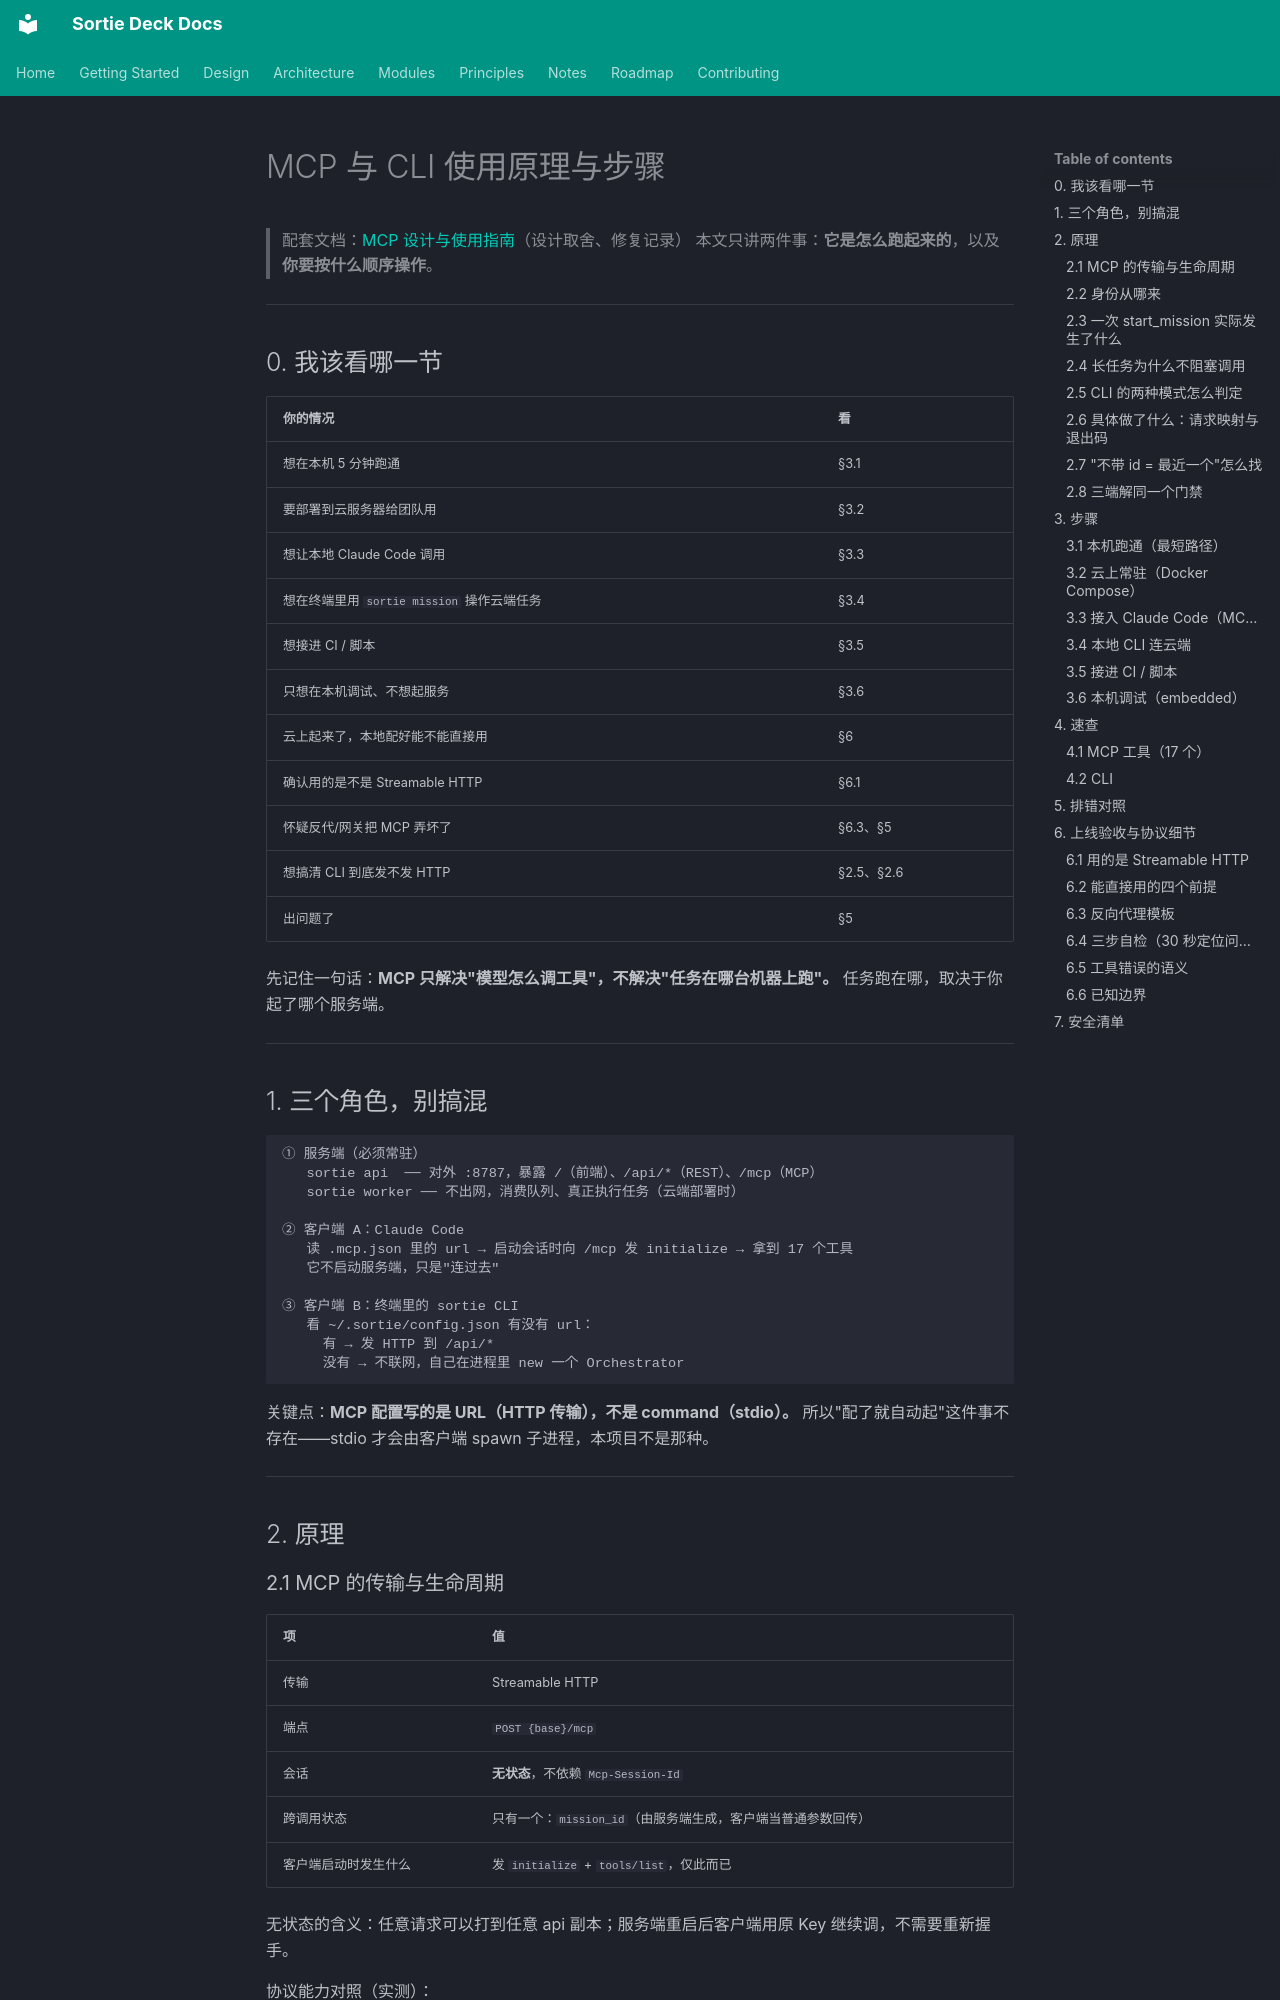

repository: lpliu-art/sortie-deck-todos · page: zh/MCP与CLI使用原理与步骤/index.html · generator: mkdocs

# MCP 与 CLI 使用原理与步骤

> 配套文档：[MCP 设计与使用指南](./MCP设计与使用指南.md)（设计取舍、修复记录）
> 本文只讲两件事：**它是怎么跑起来的**，以及**你要按什么顺序操作**。

---

## 0. 我该看哪一节

| 你的情况 | 看 |
|---|---|
| 想在本机 5 分钟跑通 | §3.1 |
| 要部署到云服务器给团队用 | §3.2 |
| 想让本地 Claude Code 调用 | §3.3 |
| 想在终端里用 `sortie mission` 操作云端任务 | §3.4 |
| 想接进 CI / 脚本 | §3.5 |
| 只想在本机调试、不想起服务 | §3.6 |
| 云上起来了，本地配好能不能直接用 | §6 |
| 确认用的是不是 Streamable HTTP | §6.1 |
| 怀疑反代/网关把 MCP 弄坏了 | §6.3、§5 |
| 想搞清 CLI 到底发不发 HTTP | §2.5、§2.6 |
| 出问题了 | §5 |

先记住一句话：**MCP 只解决"模型怎么调工具"，不解决"任务在哪台机器上跑"。**
任务跑在哪，取决于你起了哪个服务端。

---

## 1. 三个角色，别搞混

```
① 服务端（必须常驻）
   sortie api  ── 对外 :8787，暴露 /（前端）、/api/*（REST）、/mcp（MCP）
   sortie worker ── 不出网，消费队列、真正执行任务（云端部署时）

② 客户端 A：Claude Code
   读 .mcp.json 里的 url → 启动会话时向 /mcp 发 initialize → 拿到 17 个工具
   它不启动服务端，只是"连过去"

③ 客户端 B：终端里的 sortie CLI
   看 ~/.sortie/config.json 有没有 url：
     有 → 发 HTTP 到 /api/*
     没有 → 不联网，自己在进程里 new 一个 Orchestrator
```

关键点：**MCP 配置写的是 URL（HTTP 传输），不是 command（stdio）。**
所以"配了就自动起"这件事不存在——stdio 才会由客户端 spawn 子进程，本项目不是那种。

---

## 2. 原理
